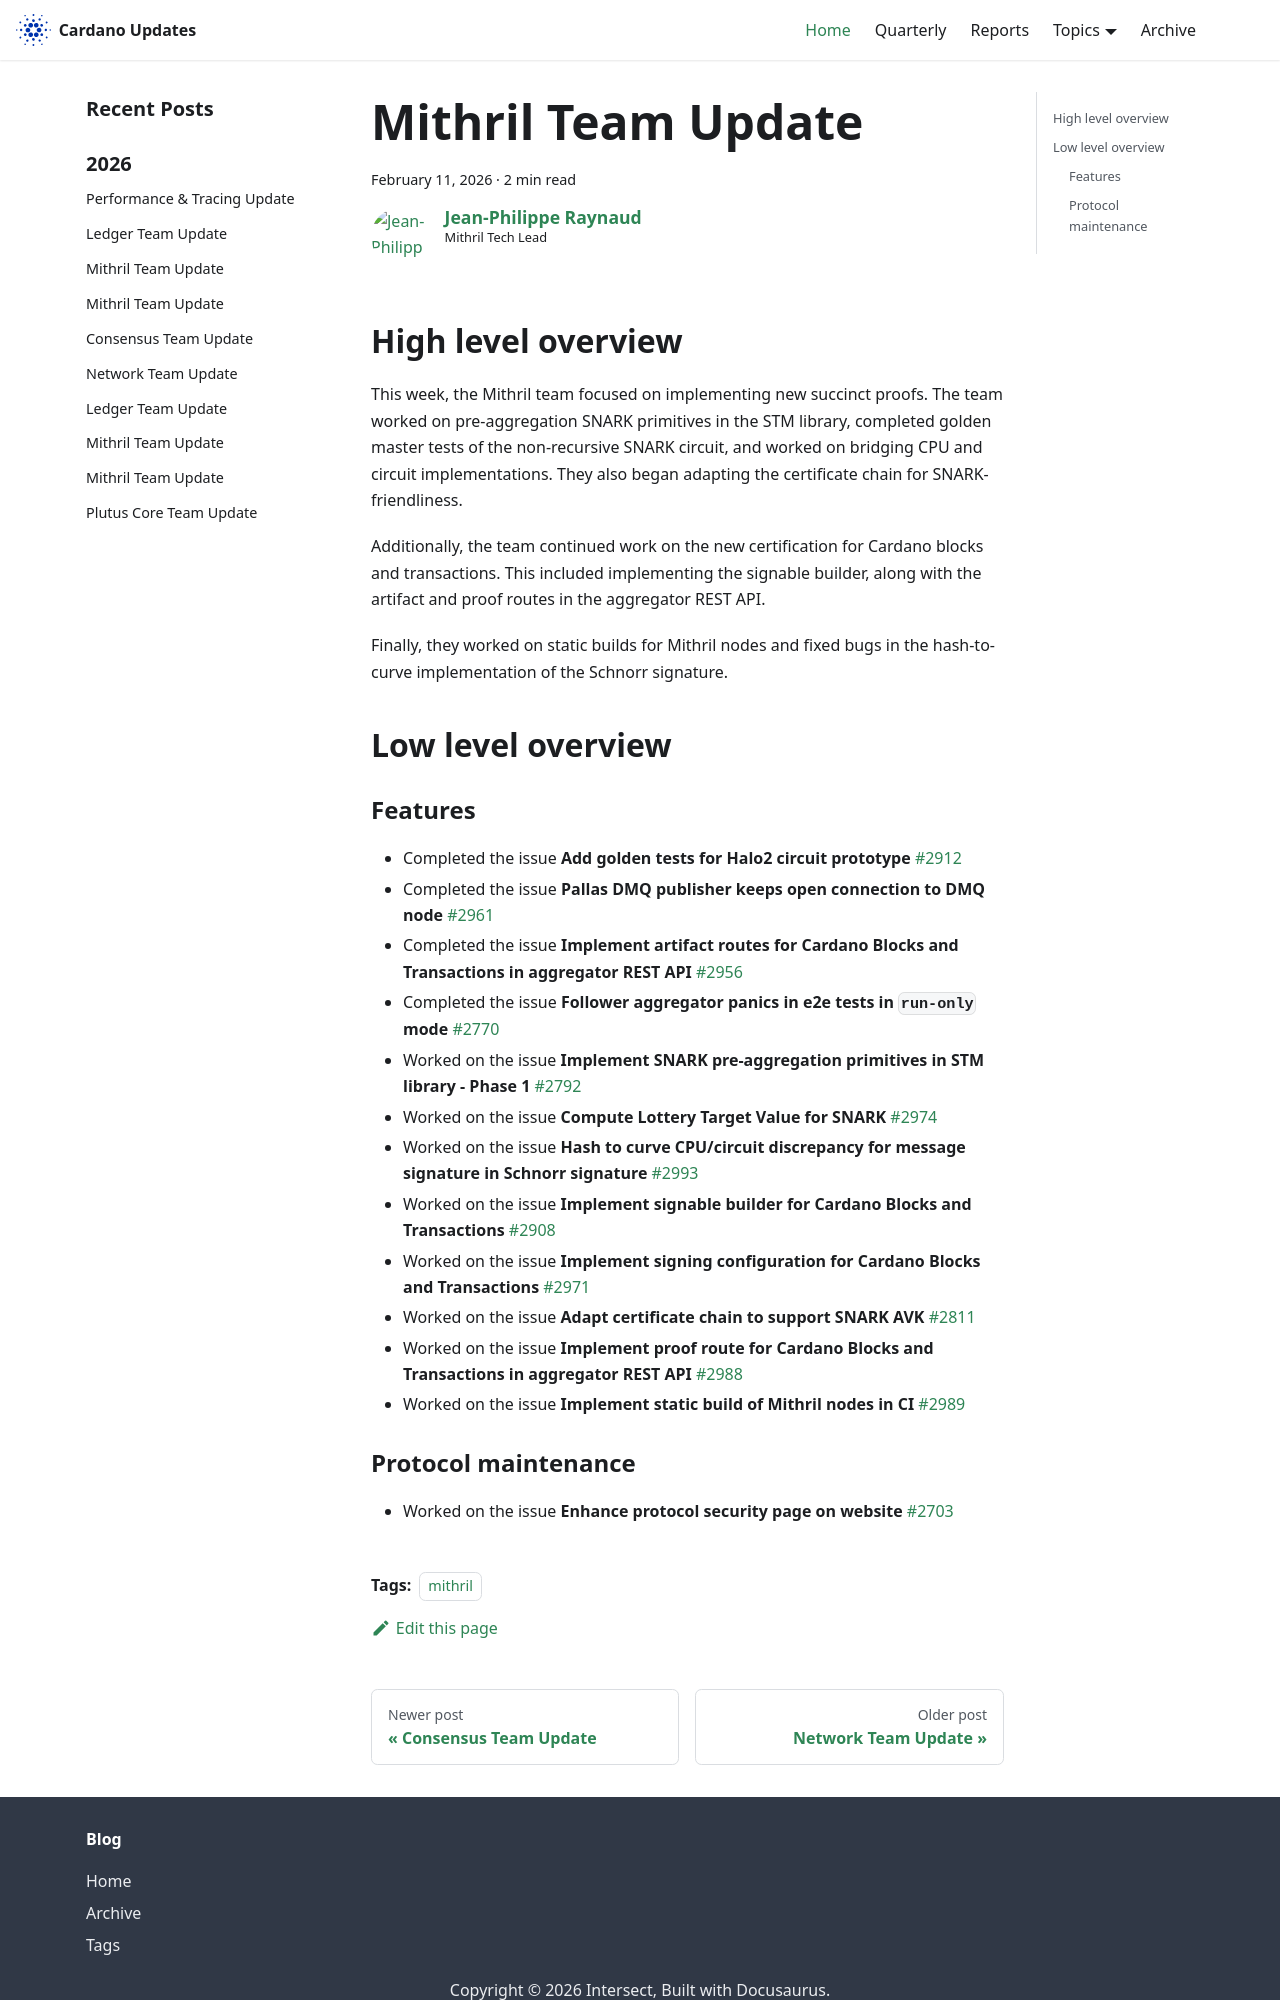

repository: IntersectMBO/cardano-updates · page: 2026-02-11-mithril/index.html · generator: docusaurus

---
title: Mithril Team Update
slug: 2026-02-11-mithril
authors: jpraynaud
tags: [mithril]
hide_table_of_contents: false
---

## High level overview

This week, the Mithril team focused on implementing new succinct proofs. The team worked on pre-aggregation SNARK primitives in the STM library, completed golden master tests of the non-recursive SNARK circuit, and worked on bridging CPU and circuit implementations. They also began adapting the certificate chain for SNARK-friendliness.

Additionally, the team continued work on the new certification for Cardano blocks and transactions. This included implementing the signable builder, along with the artifact and proof routes in the aggregator REST API.

Finally, they worked on static builds for Mithril nodes and fixed bugs in the hash-to-curve implementation of the Schnorr signature.

## Low level overview

### Features

- Completed the issue **Add golden tests for Halo2 circuit prototype** [#2912](https://github.com/input-output-hk/mithril/issues/2912)
- Completed the issue **Pallas DMQ publisher keeps open connection to DMQ node** [#2961](https://github.com/input-output-hk/mithril/issues/2961)
- Completed the issue **Implement artifact routes for Cardano Blocks and Transactions in aggregator REST API** [#2956](https://github.com/input-output-hk/mithril/issues/2956)
- Completed the issue **Follower aggregator panics in e2e tests in `run-only` mode** [#2770](https://github.com/input-output-hk/mithril/issues/2770)
- Worked on the issue **Implement SNARK pre-aggregation primitives in STM library - Phase 1** [#2792](https://github.com/input-output-hk/mithril/issues/2792)
- Worked on the issue **Compute Lottery Target Value for SNARK** [#2974](https://github.com/input-output-hk/mithril/issues/2974)
- Worked on the issue **Hash to curve CPU/circuit discrepancy for message signature in Schnorr signature** [#2993](https://github.com/input-output-hk/mithril/issues/2993)
- Worked on the issue **Implement signable builder for Cardano Blocks and Transactions** [#2908](https://github.com/input-output-hk/mithril/issues/2908)
- Worked on the issue **Implement signing configuration for Cardano Blocks and Transactions** [#2971](https://github.com/input-output-hk/mithril/issues/2971)
- Worked on the issue **Adapt certificate chain to support SNARK AVK** [#2811](https://github.com/input-output-hk/mithril/issues/2811)
- Worked on the issue **Implement proof route for Cardano Blocks and Transactions in aggregator REST API** [#2988](https://github.com/input-output-hk/mithril/issues/2988)
- Worked on the issue **Implement static build of Mithril nodes in CI** [#2989](https://github.com/input-output-hk/mithril/issues/2989)
